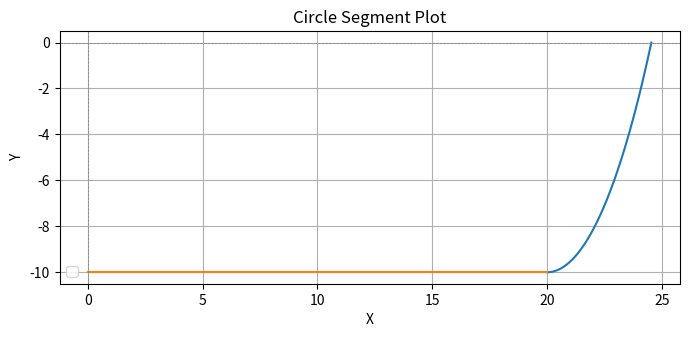

Reproduce this figure in Python.
import numpy as np
import matplotlib.pyplot as plt


# Define S/D contact parameters
gate_length = 45  # Length of the gate
contact_length = 20
junction_depth = -10  # Junction depth
overlap_length = 0.1*gate_length  # S/D to gate overlap length (X2)

# Define geometry parameters
center_x = contact_length
radius_x = abs(junction_depth)

# Calculate parameters for the circle
theta_end = round(np.arccos((overlap_length) / radius_x), 2)
lateral_struggle = round(abs(junction_depth) / (radius_x * (1 - np.sin(theta_end))), 2)
center_y = junction_depth + (radius_x * lateral_struggle)
print(f"center_y: {center_y}")

### ----------- ###

# Generate points for the circle (from 270° to theta_end)
theta = np.linspace(-np.pi / 2, -theta_end, 500)  # Angle values from 270° to theta_end to stop at y=0
circle_x = center_x + radius_x * np.cos(theta)  # X-coordinates of the circle
circle_y = center_y + (lateral_struggle * radius_x) * np.sin(theta)  # Y-coordinates of the circle

# Generate points for the horizontal line
line_x = np.linspace(0, contact_length, 500)  # X-coordinates from 0 to contact_length
line_y = np.full_like(line_x, junction_depth)  # Y-coordinates are constant (same as the starting y of the circle)


# Plot the circle segment
plt.figure(figsize=(8, 6))
plt.plot(circle_x, circle_y) # plt.plot(circle_x, circle_y, label="Circle Segment (270° to theta_end)")

# Plot the horizontal line
plt.plot(line_x, line_y) # plt.plot(line_x, line_y, label="Horizontal Line (x=0 to x=2)")

# Customize the plot
plt.gca().set_aspect('equal', adjustable='box')  # Ensure the aspect ratio is equal
plt.title("Circle Segment Plot")
plt.xlabel("X")
plt.ylabel("Y")
plt.axhline(0, color='gray', linestyle='--', linewidth=0.5)  # X-axis
plt.axvline(0, color='gray', linestyle='--', linewidth=0.5)  # Y-axis
plt.grid(True)
plt.legend()
plt.show()
